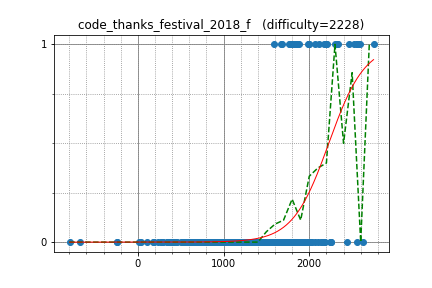

The data file committed next to this chart (first rows):
somq14, 2002.243056, 1
startcpp, 2205, 1
TAB, 1837, 0
sntea, 1819, 0
ten986, 1839, 0
torus711, 1789, 1
Suibaka, 1770, 1
addeight, 1853, 1
tubuann, 1672, 1
amano, 2116, 1
inmir, 2070, 1
kakira, 1683, 1
etonagisa, 1984, 1
plcherrim, 1588, 1
kcvlex, 1820, 1
zaki_, 1767, 1
hahho, 1843, 0
arkark, 1854, 0
plasmaeffect, 1807, 0
tspcx, 2173, 0
fine, 1925, 0
pngn, 1715, 0
sugarrr, 1836, 0
kyopro_friends, 2004, 0
takoshi, 1916, 0
ninja7, 1848, 0
kazunetakahashi, 1990, 0
kshinya, 1932, 0
fal_rnd, 1575, 0
nu50218, 1519, 0
kt_tenel, 1693, 0
spihill, 1440, 0
hashiryo, 1774, 0
oshibori, 1375, 0
algon, 1743, 0
base64, 2259, 0
clavis1107, 1613, 0
Ashurnasirpal, 1791, 0
yuiop, 1699, 0
yukidaruma6, 1810, 0
mmxsrup, 1721, 0
okura, 1760, 0
Bobyama, 1538, 0
Ti11192916, 1643, 0
mds_boy, 1596, 0
deoxy, 2014, 0
yoshnary, 1628, 0
shirodoni, 1518, 0
monkukui, 1467, 0
wisteria0410ss, 1887, 0
shake, 1627, 0
morio__, 1444, 0
uwfdai, 1505, 0
ha15, 1577, 0
aaabbbcccddd, 1769, 0
rapurasu, 2067, 0
kwfumou1242, 1400, 0
Div9851, 1750, 0
kibi62, 1210, 0
dogumusasi, 1702, 0
Hirosesesese23, 1410, 0
... 288 more rows
